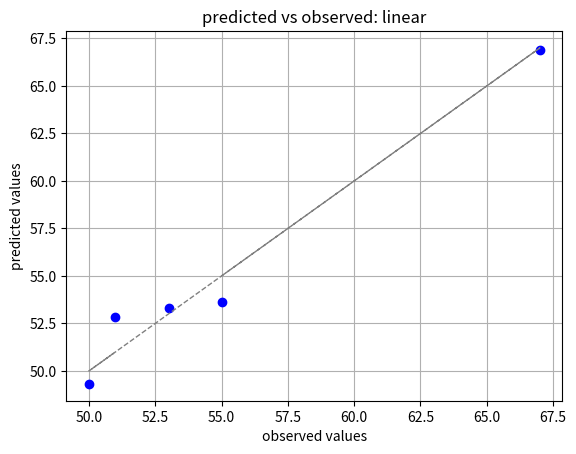
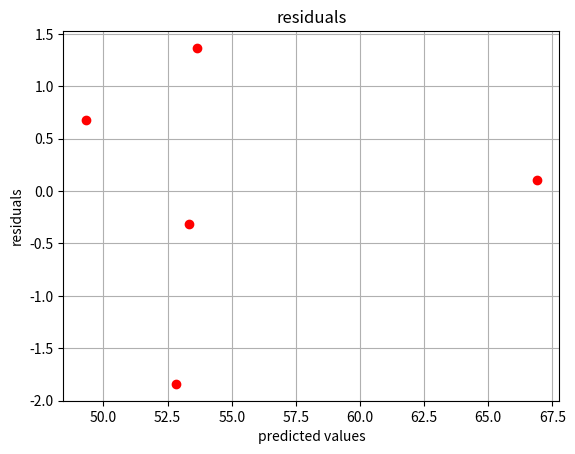

Write the Python code that produced these figures, in order.
# Import libraries
import numpy as np #Data manipulation
import matplotlib.pyplot as plt # Visualization

# create X, y
y = np.array([55,67,53,50,51]).reshape(-1,1)
Temp = np.array([21,22,25,20,20])
DO = np.array([8,7,6.5,8,8.2])
Flow = np.array([100,120,110,115,105])

# make a matrix by concatenating the arrays
X = np.c_[Temp,DO,Flow]
print(X)

# add a column of ones
X = np.c_[np.ones(X.shape[0]), X]
print(X)

# get betas
# np.dot  dot product between two arrays
# np.linalg.inv function to get the inverse of a matrix
# x.T - get transpose of x

xtx = np.dot(X.T, X)                 # x-transpose times x
inv_xtx = np.linalg.inv(xtx)         # inverse of x-transpose times x
xty = np.dot(X.T, y)                 # x-transpose times y
beta = np.dot(inv_xtx, xty)          # coefficients
print(beta)

# predict a new value
# e.g., x = [19,8.5,107], y = ?
######################

x_new = np.array([1,19,8.5,107]).reshape(1,-1)
y_predict = np.dot(x_new,beta)
print(y_predict)

# get predictions
ym = np.dot(X,beta)

# plot predicted vs. observedf = plt.figure()
plt.plot(y, ym, 'ob')  # plot observations
plt.plot(y, y, color='gray', linewidth=1,linestyle='dashed') # plot the perfect match line
plt.title('predicted vs observed: linear')
plt.xlabel('observed values')
plt.ylabel('predicted values')
plt.grid(True)

# plot residuals vs. predicted values
# linear model
e_linear = y - ym

f = plt.figure()
plt.plot(ym,e_linear, 'or')  # plot observations
plt.title('residuals')
plt.xlabel('predicted values')
plt.ylabel('residuals')
plt.grid(True)

# predict the values using the model we fitted previously
# we will need this to calculate the different metrics

# calculate the mean, we will need this to calculate the different metrics
avg_y = np.mean(y)

# SSE - unexplained errors
squared_errors = np.power(y - ym,2)
SSE = np.sum(squared_errors)
print('SSE: {:.2f}'.format(SSE))

# SST - total errors
squared_errors = (y - avg_y) ** 2
SST = np.sum(squared_errors)
print('SST: {:.2f}'.format(SST))

# R^2
R2 = 1 - SSE/SST
print('R^2: {:.2f}'.format(R2))
